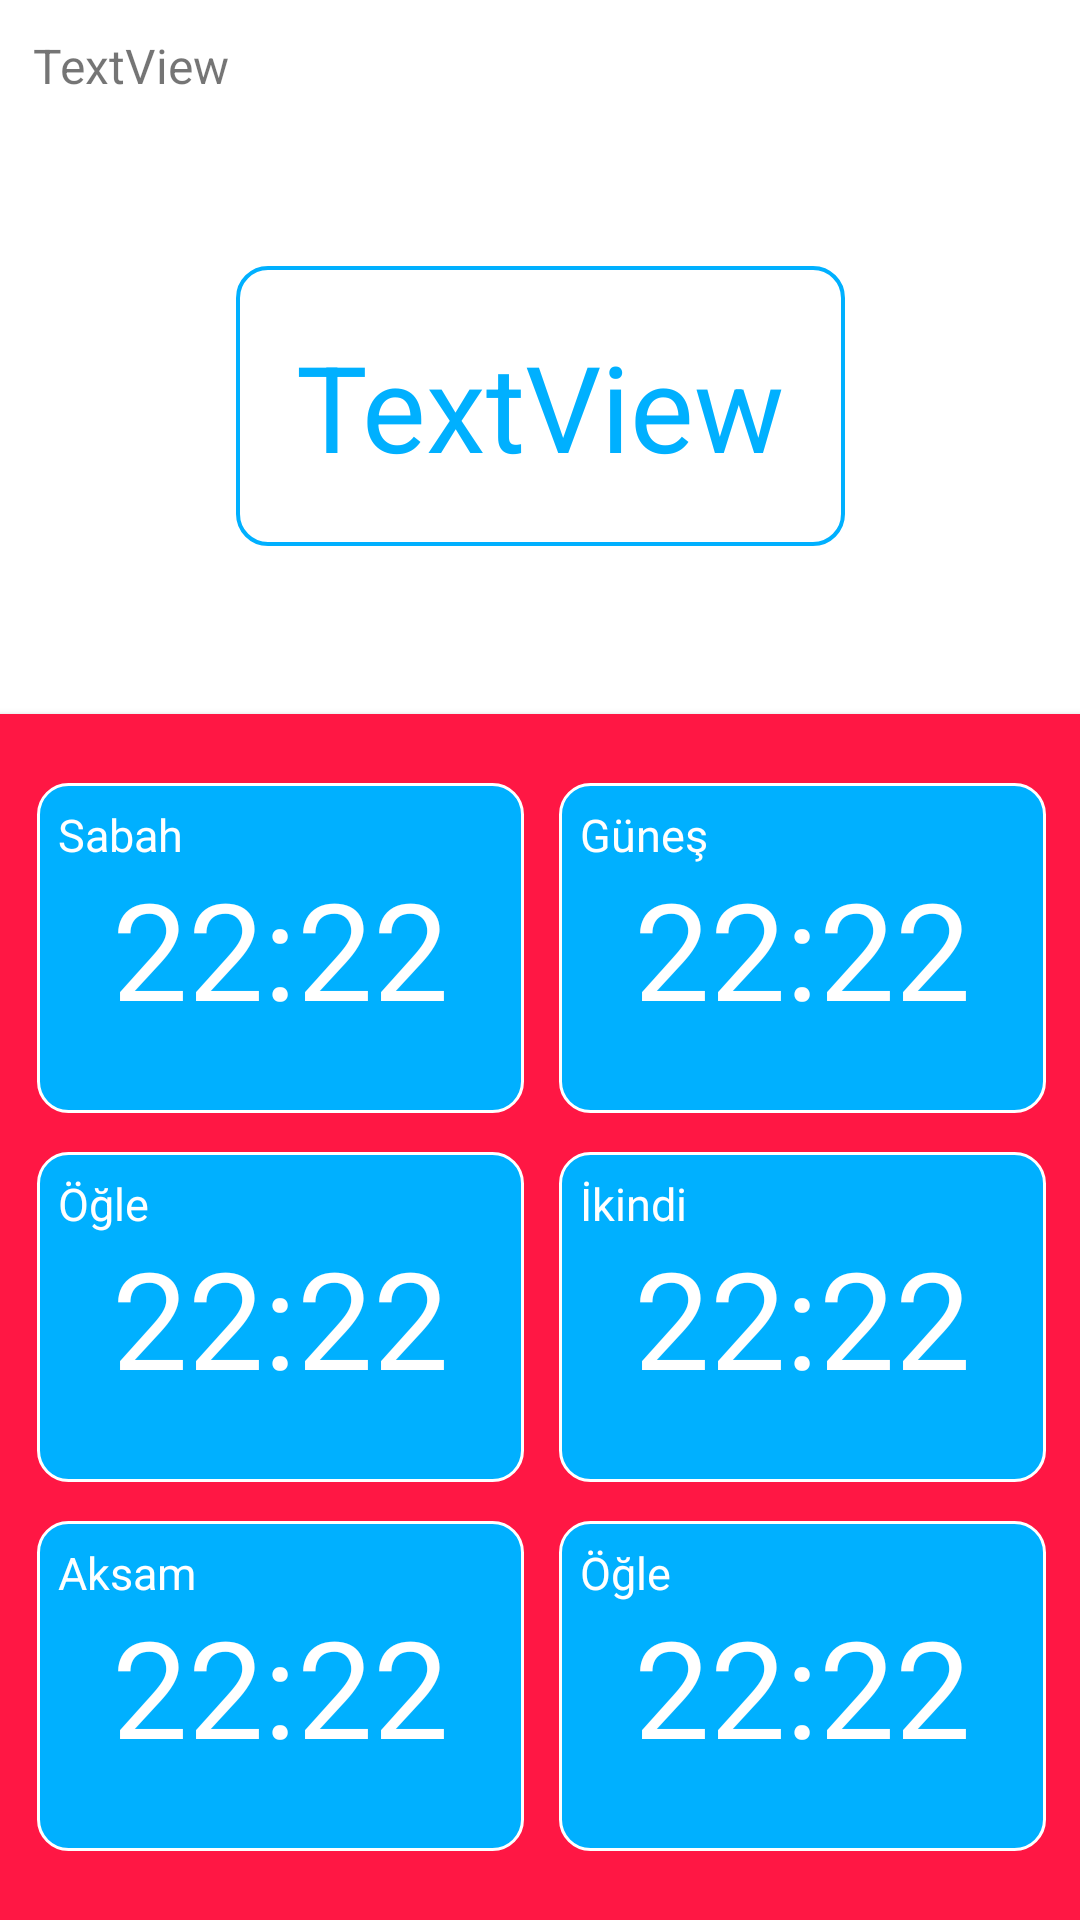

Here is an Android app screen rendered from its layout file. Give the layout XML and the strings, colors and styles it references.
<!-- AndroidManifest.xml: application theme Theme.EzanVakti -->
<!-- res/layout/fragment_home_fragment.xml -->
<?xml version="1.0" encoding="utf-8"?>
<androidx.constraintlayout.widget.ConstraintLayout xmlns:android="http://schemas.android.com/apk/res/android"
    xmlns:app="http://schemas.android.com/apk/res-auto"
    xmlns:tools="http://schemas.android.com/tools"
    android:layout_width="match_parent"
    android:layout_height="match_parent"
    tools:context=".fragments.home_fragment">

    <androidx.cardview.widget.CardView

        android:id="@+id/cardView"
        android:layout_width="379dp"
        android:layout_height="402dp"
        android:layout_marginStart="1dp"
        android:layout_marginEnd="1dp"
        app:layout_constraintBottom_toBottomOf="parent"
        app:layout_constraintEnd_toEndOf="parent"
        app:layout_constraintStart_toStartOf="parent"
        app:layout_constraintTop_toTopOf="parent"
        app:layout_constraintVertical_bias="1.0"
        android:backgroundTint="#ff1744"
        android:background="@drawable/background_for_textview_title"
        >

        <androidx.constraintlayout.widget.ConstraintLayout

            android:layout_width="match_parent"
            android:layout_height="match_parent"
            android:padding="10dp"
            tools:layout_editor_absoluteX="-30dp"
            tools:layout_editor_absoluteY="-10dp">

            <TextView
                android:id="@+id/tv_sabah"
                android:layout_width="wrap_content"
                android:layout_height="wrap_content"
                android:background="@drawable/background_for_textview"
                android:padding="25dp"
                android:text="22:22"
                android:textColor="@color/white"
                android:textSize="45sp"
                app:layout_constraintBottom_toTopOf="@+id/tv_öğle"
                app:layout_constraintEnd_toStartOf="@+id/tv_güneş"
                app:layout_constraintHorizontal_bias="0.5"
                app:layout_constraintStart_toStartOf="parent"
                app:layout_constraintTop_toTopOf="parent" />

            <TextView
                android:id="@+id/tv_öğle"
                android:layout_width="wrap_content"
                android:layout_height="wrap_content"
                android:background="@drawable/background_for_textview"
                android:padding="25dp"
                android:text="22:22"
                android:textColor="@color/white"
                android:textSize="45sp"
                app:layout_constraintBottom_toTopOf="@+id/tv_aksam"
                app:layout_constraintEnd_toStartOf="@+id/tv_ikindi"
                app:layout_constraintHorizontal_bias="0.5"
                app:layout_constraintStart_toStartOf="parent"
                app:layout_constraintTop_toBottomOf="@+id/tv_sabah" />

            <TextView
                android:id="@+id/tv_aksam"
                android:layout_width="wrap_content"
                android:layout_height="wrap_content"
                android:background="@drawable/background_for_textview"
                android:padding="25dp"
                android:text="22:22"
                android:textColor="@color/white"
                android:textSize="45sp"
                app:layout_constraintBottom_toBottomOf="parent"
                app:layout_constraintEnd_toStartOf="@+id/tv_yatsı"
                app:layout_constraintHorizontal_bias="0.5"
                app:layout_constraintStart_toStartOf="parent"
                app:layout_constraintTop_toBottomOf="@+id/tv_öğle" />

            <TextView
                android:id="@+id/tv_title4"
                android:layout_width="wrap_content"
                android:layout_height="wrap_content"
                android:layout_margin="4dp"
                android:padding="3dp"
                android:text="Aksam"
                android:textColor="@color/white"
                android:textSize="15sp"
                app:layout_constraintStart_toStartOf="@+id/tv_aksam"
                app:layout_constraintTop_toTopOf="@+id/tv_aksam" />

            <TextView
                android:id="@+id/tv_yatsı"
                android:layout_width="wrap_content"
                android:layout_height="wrap_content"
                android:background="@drawable/background_for_textview"
                android:padding="25dp"
                android:text="22:22"
                android:textColor="@color/white"
                android:textSize="45sp"
                app:layout_constraintBottom_toBottomOf="parent"
                app:layout_constraintEnd_toEndOf="parent"
                app:layout_constraintHorizontal_bias="0.5"
                app:layout_constraintStart_toEndOf="@+id/tv_aksam"
                app:layout_constraintTop_toBottomOf="@+id/tv_ikindi" />

            <TextView
                android:id="@+id/tv_title5"
                android:layout_width="wrap_content"
                android:layout_height="wrap_content"
                android:layout_margin="4dp"
                android:padding="3dp"
                android:text="Öğle"
                android:textColor="@color/white"
                android:textSize="15sp"
                app:layout_constraintStart_toStartOf="@+id/tv_yatsı"
                app:layout_constraintTop_toTopOf="@+id/tv_yatsı" />

            <TextView
                android:id="@+id/tv_ikindi"
                android:layout_width="wrap_content"
                android:layout_height="wrap_content"
                android:background="@drawable/background_for_textview"
                android:padding="25dp"
                android:text="22:22"
                android:textColor="@color/white"
                android:textSize="45sp"
                app:layout_constraintBottom_toTopOf="@+id/tv_yatsı"
                app:layout_constraintEnd_toEndOf="parent"
                app:layout_constraintHorizontal_bias="0.5"
                app:layout_constraintStart_toEndOf="@+id/tv_öğle"
                app:layout_constraintTop_toBottomOf="@+id/tv_güneş" />

            <TextView
                android:id="@+id/tv_güneş"
                android:layout_width="wrap_content"
                android:layout_height="wrap_content"
                android:background="@drawable/background_for_textview"
                android:padding="25dp"
                android:text="22:22"
                android:textSize="45sp"
                app:layout_constraintBottom_toTopOf="@+id/tv_ikindi"
                app:layout_constraintEnd_toEndOf="parent"
                app:layout_constraintHorizontal_bias="0.5"
                app:layout_constraintStart_toEndOf="@+id/tv_sabah"
                app:layout_constraintTop_toTopOf="parent"
                android:textColor="@color/white" />

            <TextView
                android:id="@+id/tv_title"
                android:layout_width="wrap_content"
                android:layout_height="wrap_content"
                android:layout_margin="4dp"
                android:padding="3dp"

                android:text="Sabah"
                android:textColor="@color/white"
                android:textSize="15sp"
                app:layout_constraintStart_toStartOf="@+id/tv_sabah"
                app:layout_constraintTop_toTopOf="@+id/tv_sabah" />

            <TextView
                android:id="@+id/tv_title1"
                android:layout_width="wrap_content"
                android:layout_height="wrap_content"
                android:layout_margin="4dp"
                android:padding="3dp"
                android:text="Güneş"
                android:textSize="15sp"
                app:layout_constraintStart_toStartOf="@+id/tv_güneş"
                app:layout_constraintTop_toTopOf="@+id/tv_güneş"
                android:textColor="@color/white" />

            <TextView
                android:id="@+id/tv_title2"
                android:layout_width="wrap_content"
                android:layout_height="wrap_content"
                android:layout_margin="4dp"
                android:padding="3dp"
                android:text="Öğle"
                android:textColor="@color/white"
                android:textSize="15sp"
                app:layout_constraintStart_toStartOf="@+id/tv_öğle"
                app:layout_constraintTop_toTopOf="@+id/tv_öğle" />

            <TextView
                android:id="@+id/tv_title3"
                android:layout_width="wrap_content"
                android:layout_height="wrap_content"
                android:layout_margin="4dp"
                android:padding="3dp"
                android:text="İkindi"
                android:textColor="@color/white"
                android:textSize="15sp"
                app:layout_constraintStart_toStartOf="@+id/tv_ikindi"
                app:layout_constraintTop_toTopOf="@+id/tv_ikindi" />

        </androidx.constraintlayout.widget.ConstraintLayout>
    </androidx.cardview.widget.CardView>

    <TextView
        android:textColor="#00b0ff"
        android:background="@drawable/background_for_textview_title"
        android:id="@+id/tv_City_Name"
        android:layout_width="wrap_content"
        android:layout_height="wrap_content"
        android:layout_marginBottom="56dp"
        android:padding="20dp"
        android:text="TextView"
        android:textSize="40sp"
        app:layout_constraintBottom_toTopOf="@+id/cardView"
        app:layout_constraintEnd_toEndOf="@+id/cardView"
        app:layout_constraintStart_toStartOf="@+id/cardView" />

    <TextView
        android:id="@+id/tv_date"
        android:layout_width="wrap_content"
        android:layout_height="wrap_content"
        android:layout_margin="5dp"
        android:padding="6dp"
        android:text="TextView"
        android:textSize="16sp"
        app:layout_constraintStart_toStartOf="parent"
        app:layout_constraintTop_toTopOf="parent" />

</androidx.constraintlayout.widget.ConstraintLayout>
<!-- resources referenced by this layout -->
<resources>
  <!-- drawable background_for_textview (drawable) -->
  <?xml version="1.0" encoding="utf-8"?>
  <shape xmlns:android="http://schemas.android.com/apk/res/android">
      <stroke android:width="1dp" android:color="@color/white"/>
      <gradient android:startColor="#00b0ff" android:endColor="#00b0ff"/>
      <corners android:radius="10dp"/>
  
  </shape>
  <!-- drawable background_for_textview_title (drawable) -->
  <?xml version="1.0" encoding="utf-8"?>
  <shape xmlns:android="http://schemas.android.com/apk/res/android">
      <stroke android:color="#00b0ff" android:width="1.3dp"/>
      <corners android:radius="10dp"/>
  </shape>
  <style name="Theme.EzanVakti" parent="Theme.MaterialComponents.DayNight.DarkActionBar">
          
          <item name="colorPrimary">@color/purple_500</item>
          <item name="colorPrimaryVariant">@color/purple_700</item>
          <item name="colorOnPrimary">@color/white</item>
          
          <item name="colorSecondary">@color/teal_200</item>
          <item name="colorSecondaryVariant">@color/teal_700</item>
          <item name="colorOnSecondary">@color/black</item>
          
          <item name="android:statusBarColor" tools:targetApi="l">?attr/colorPrimaryVariant</item>
          
      </style>
  <!-- not gathered from this repository: default colours our renderer supplied (Android Studio template values) -->
  <color name="purple_500">#FF6200EE</color>
  <color name="purple_700">#FF3700B3</color>
  <color name="teal_200">#FF03DAC5</color>
  <color name="teal_700">#FF018786</color>
  <color name="black">#FF000000</color>
  <color name="white">#FFFFFFFF</color>
</resources>
